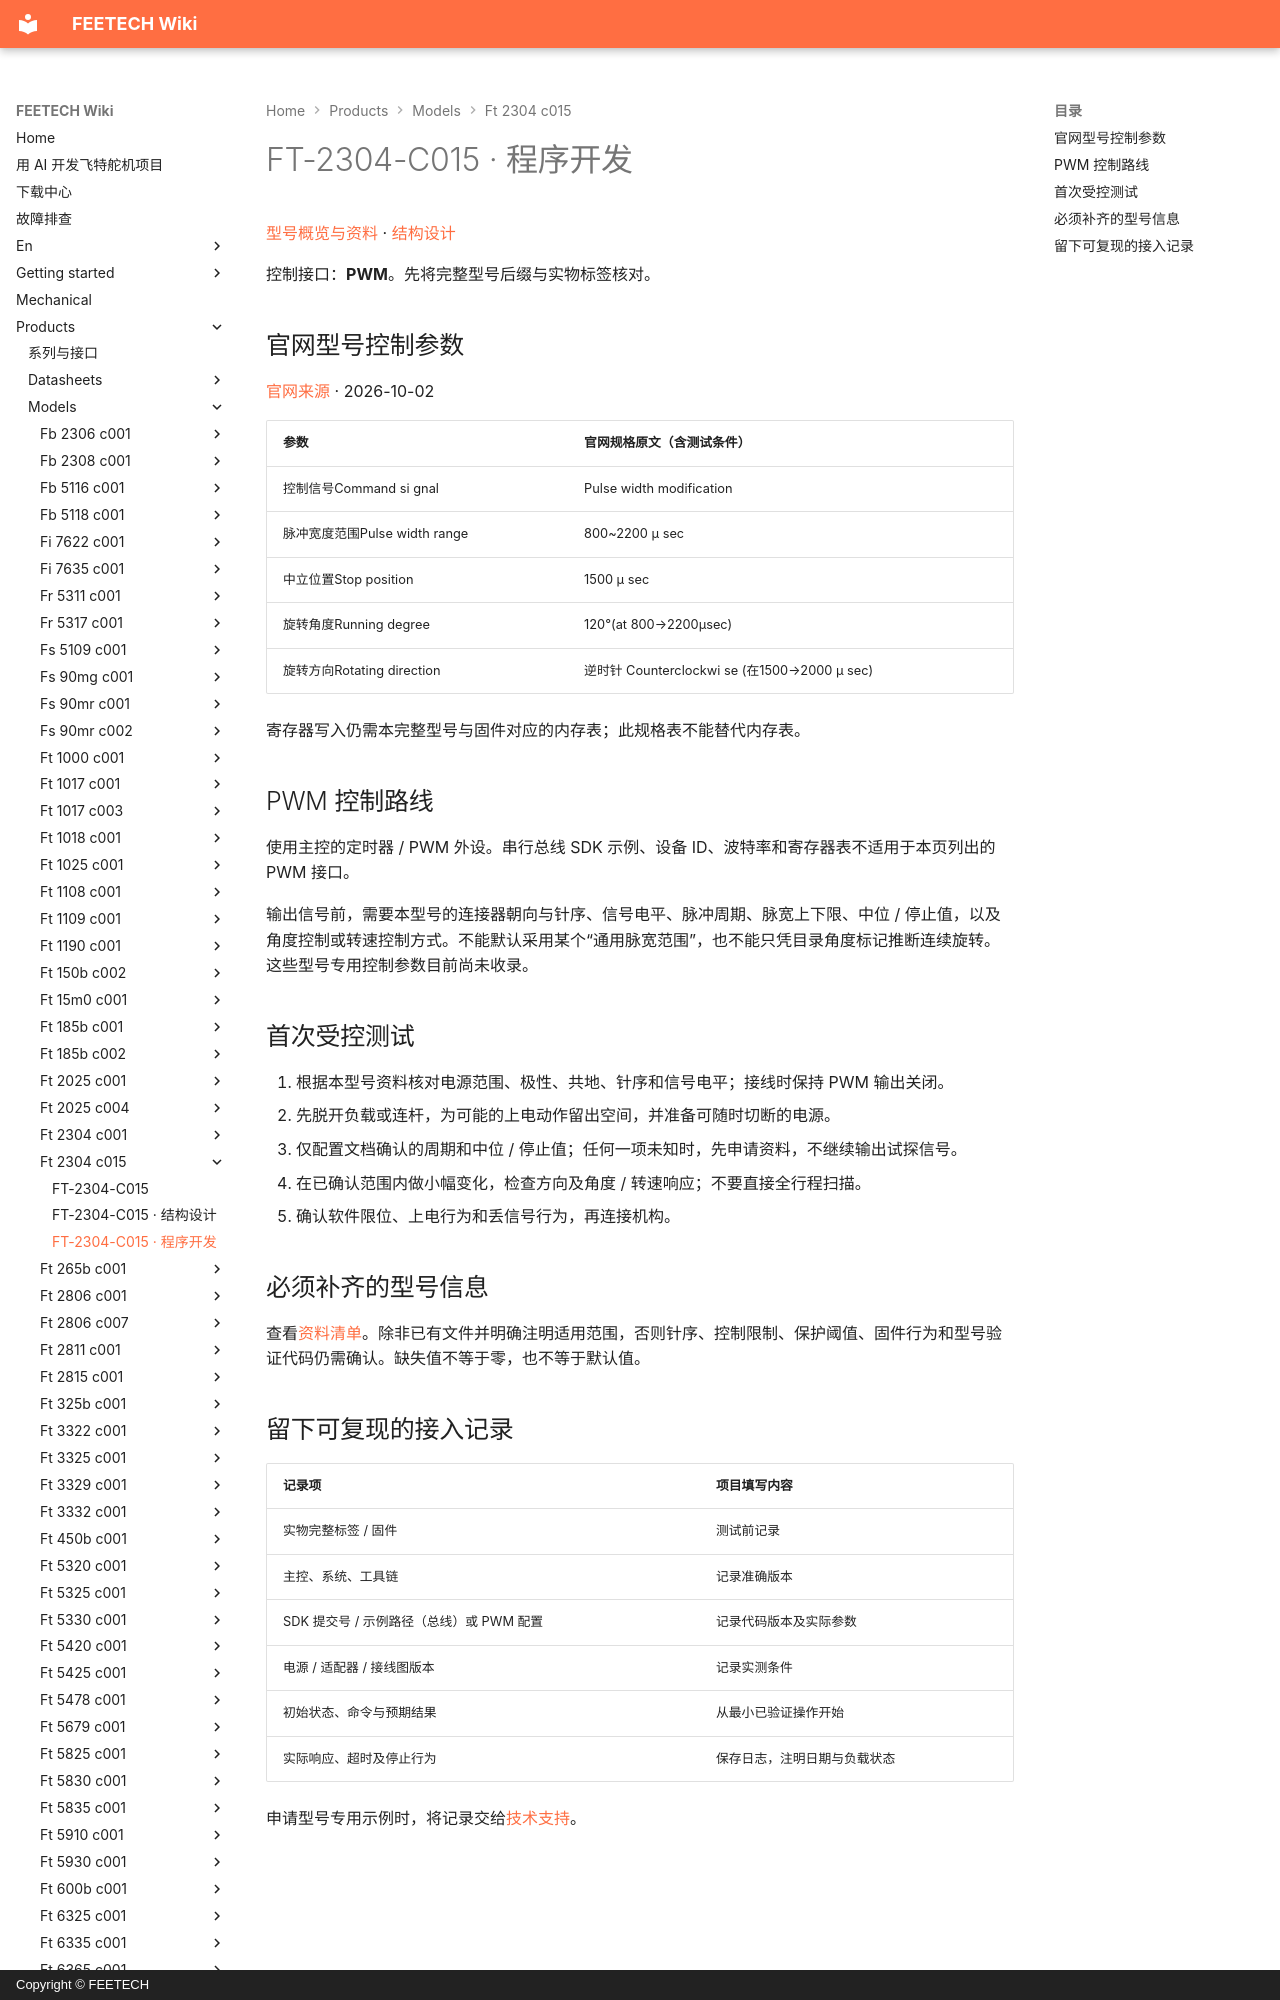

repository: ftservo/ftservo-wiki · page: products/models/ft-2304-c015/software/index.html · generator: mkdocs · copyright: Copyright © FEETECH

# FT-2304-C015 · 程序开发

[型号概览与资料](main.md) · [结构设计](mechanical.md)

控制接口：**PWM**。先将完整型号后缀与实物标签核对。

<!-- official-control:start -->
## 官网型号控制参数

[官网来源](https://www.feetechrc.com/531935) · 2026-10-02

| 参数 | 官网规格原文（含测试条件） |
| --- | --- |
| 控制信号Command si gnal | Pulse width modification |
| 脉冲宽度范围Pulse width range | 800~2200 μ sec |
| 中立位置Stop position | 1500 μ sec |
| 旋转角度Running degree | 120°(at 800→2200μsec) |
| 旋转方向Rotating direction | 逆时针 Counterclockwi se (在1500→2000 μ sec) |

寄存器写入仍需本完整型号与固件对应的内存表；此规格表不能替代内存表。
<!-- official-control:end -->

## PWM 控制路线

使用主控的定时器 / PWM 外设。串行总线 SDK 示例、设备 ID、波特率和寄存器表不适用于本页列出的 PWM 接口。

输出信号前，需要本型号的连接器朝向与针序、信号电平、脉冲周期、脉宽上下限、中位 / 停止值，以及角度控制或转速控制方式。不能默认采用某个“通用脉宽范围”，也不能只凭目录角度标记推断连续旋转。这些型号专用控制参数目前尚未收录。
